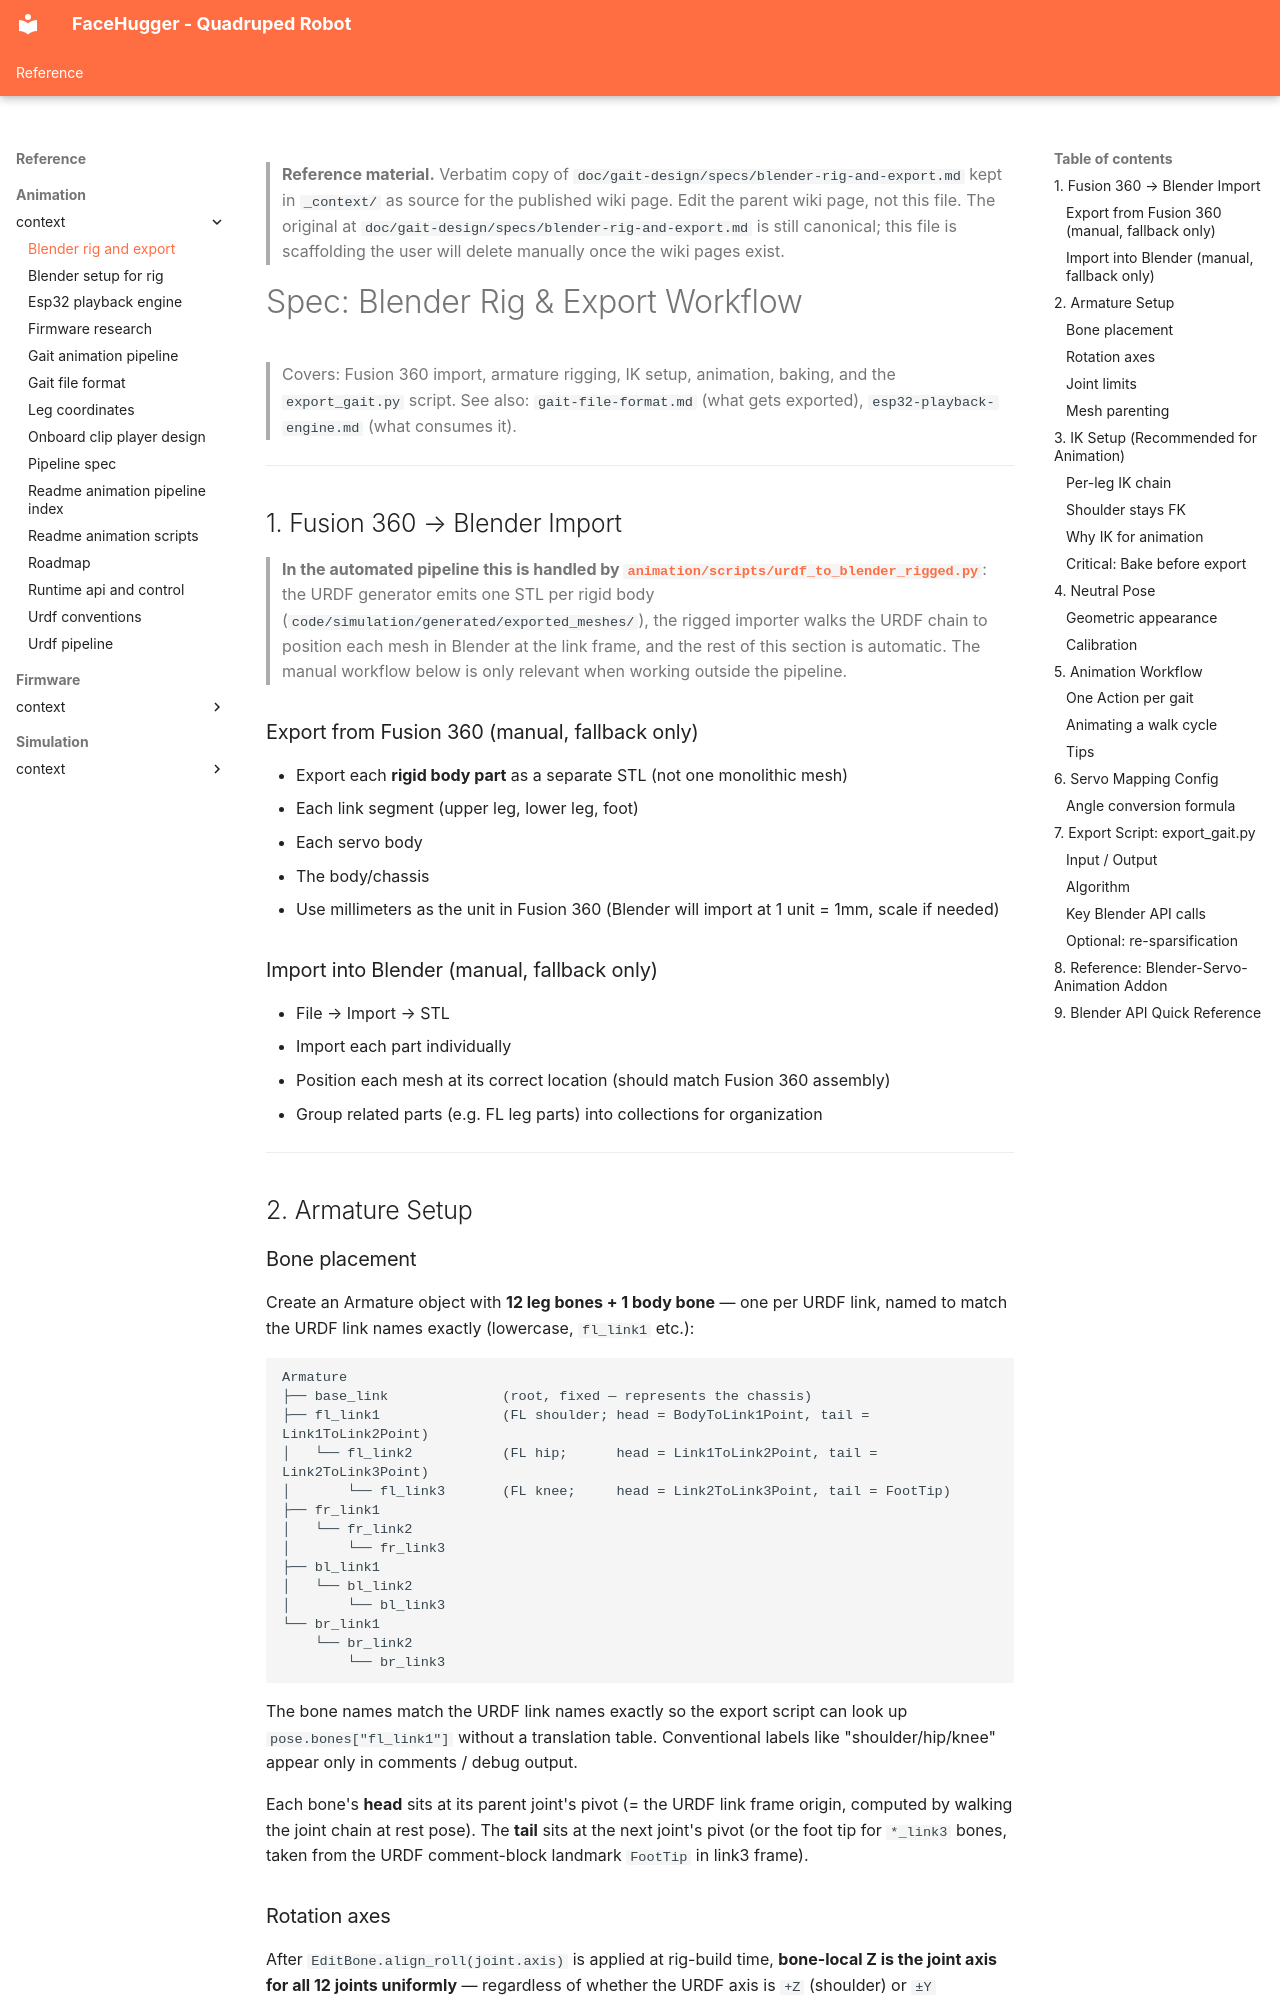

repository: epfl-cs358/2026sp-FaceHugger · page: reference/animation/_context/blender-rig-and-export/index.html · generator: mkdocs

<!--
WIKI-MIGRATION REFERENCE COPY
Original path:  doc/gait-design/specs/blender-rig-and-export.md
Original kind:  spec
Copied on:      2026-05-21
Status:         unreviewed
Maps to:        reference/animation/blender-rig.md
-->

> **Reference material.** Verbatim copy of `doc/gait-design/specs/blender-rig-and-export.md` kept in `_context/`
> as source for the published wiki page. Edit the parent wiki page, not
> this file. The original at `doc/gait-design/specs/blender-rig-and-export.md` is still canonical; this file is
> scaffolding the user will delete manually once the wiki pages exist.
<!--
CONSISTENCY-CHECK 2026-05-21
Verified against: feat/wiki-setup @ 0a1a138
- [ok]    §2 armature anatomy (12 leg bones + base_link, names = URDF link names, uniform bone-local-Z via align_roll, tail-projection in _bone_endpoints_world_mm, LIMIT_ROTATION clamps) matches animation/scripts/urdf_to_blender_rigged.py.
- [drift] §3 "shoulder stays FK / IK chain=2 / foot target Empty per leg" — current rig drives link1 yaw analytically (scripted driver) and uses foot_target_{leg} + foot_ik/foot_local indirection, not a manually-posed FK shoulder. Empty naming is foot_target_{leg}, not {leg}_foot_target.
- [stale] §6 servo_mapping.yaml does not exist in the repo; channel/direction/offset_deg/min_deg/max_deg schema was never implemented. Real conversion is fh_clip_panel.py _frame_to_servo (scale-from-NEUTRAL 0.6667 + translateToServo) reading animation/convention.json.
- [stale] §7 export_gait.py + .gait JSON output do not exist. Superseded by the .js / clips_all.h export (doc/animation-pipeline/onboard-clip-player-design.md). No *.gait files in repo.
- [stale] DSS-M15S 0–270° / offset_deg 135 placeholders contradict config.h (180° servos, MIN_PULSE 150 / MAX_PULSE 600). Neutral is per-leg/per-joint (convention.json), not flat 135.
- [todo]  servo_id 0..11 ordering still PROPOSAL (SERVO_ID_CONVENTION.md); firmware uses LEG_SERVO_CHANNEL[leg][servo] in config.h. §8 blender-servo-animation addon was reference reading only.
-->
# Spec: Blender Rig & Export Workflow

> Covers: Fusion 360 import, armature rigging, IK setup, animation, baking, and the `export_gait.py` script.
> See also: `gait-file-format.md` (what gets exported), `esp32-playback-engine.md` (what consumes it).

---

## 1. Fusion 360 → Blender Import

> **In the automated pipeline this is handled by
> [`animation/scripts/urdf_to_blender_rigged.py`](../../../animation/scripts/urdf_to_blender_rigged.py)**:
> the URDF generator emits one STL per rigid body
> (`code/simulation/generated/exported_meshes/`), the rigged importer
> walks the URDF chain to position each mesh in Blender at the link
> frame, and the rest of this section is automatic. The manual workflow
> below is only relevant when working outside the pipeline.

### Export from Fusion 360 (manual, fallback only)

- Export each **rigid body part** as a separate STL (not one monolithic mesh)
  - Each link segment (upper leg, lower leg, foot)
  - Each servo body
  - The body/chassis
- Use millimeters as the unit in Fusion 360 (Blender will import at 1 unit = 1mm, scale if needed)

### Import into Blender (manual, fallback only)

- File → Import → STL
- Import each part individually
- Position each mesh at its correct location (should match Fusion 360 assembly)
- Group related parts (e.g. FL leg parts) into collections for organization

---

## 2. Armature Setup
